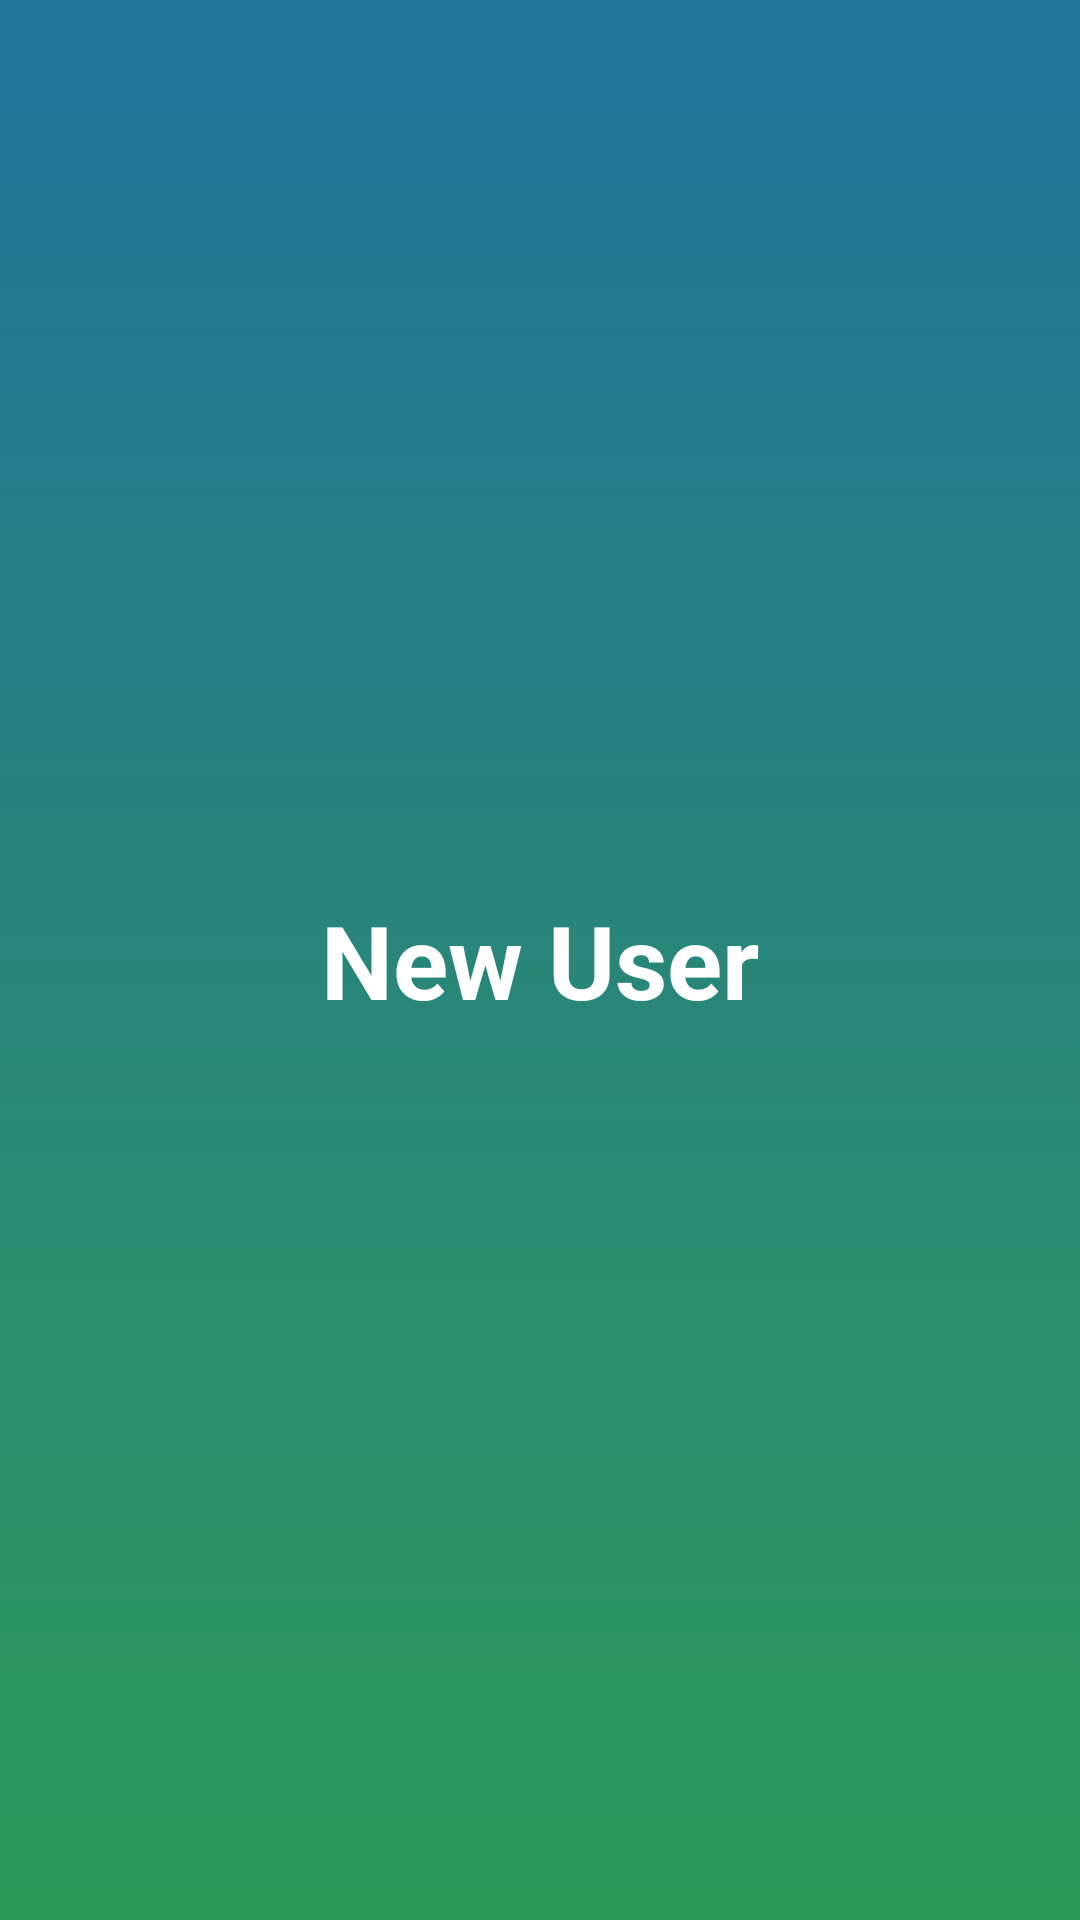

Android layout source for this screen:
<!-- AndroidManifest.xml: application theme Theme.FRACIS -->
<!-- res/layout/activity_add_new_user.xml -->
<?xml version="1.0" encoding="utf-8"?>
<androidx.constraintlayout.widget.ConstraintLayout xmlns:android="http://schemas.android.com/apk/res/android"
    xmlns:app="http://schemas.android.com/apk/res-auto"
    xmlns:tools="http://schemas.android.com/tools"
    android:layout_width="match_parent"
    android:layout_height="match_parent"
    android:background="@drawable/background"
    tools:context=".AddNewUser">


    <TextView
        android:id="@+id/textView"
        android:layout_width="wrap_content"
        android:layout_height="wrap_content"
        android:text="New User"
        android:textColor="#fff"
        android:textSize="34sp"
        android:textStyle="bold"
        app:layout_constraintBottom_toBottomOf="parent"
        app:layout_constraintEnd_toEndOf="parent"
        app:layout_constraintStart_toStartOf="parent"
        app:layout_constraintTop_toTopOf="parent" />
</androidx.constraintlayout.widget.ConstraintLayout>
<!-- resources referenced by this layout -->
<resources>
  <!-- drawable background (drawable) -->
  <?xml version="1.0" encoding="utf-8"?>
  <selector xmlns:android="http://schemas.android.com/apk/res/android">
      <item>
          <shape xmlns:android="http://schemas.android.com/apk/res/android"
              android:shape="rectangle">
              <gradient
                  android:startColor="#ff2d9a59"
                  android:endColor="#ff23729a"
                  android:angle="90" />
          </shape>
      </item>
  </selector>
  <style name="Theme.FRACIS" parent="Theme.MaterialComponents.DayNight.NoActionBar">
          
          <item name="colorPrimary">@color/purple_500</item>
          <item name="colorPrimaryVariant">@color/purple_700</item>
          <item name="colorOnPrimary">@color/white</item>
          
          <item name="colorSecondary">@color/teal_200</item>
          <item name="colorSecondaryVariant">@color/teal_700</item>
          <item name="colorOnSecondary">@color/black</item>
          
          <item name="android:statusBarColor" tools:targetApi="l">?attr/colorPrimaryVariant</item>
          
      </style>
  <!-- not gathered from this repository: default colours our renderer supplied (Android Studio template values) -->
  <color name="purple_500">#FF6200EE</color>
  <color name="purple_700">#FF3700B3</color>
  <color name="teal_200">#FF03DAC5</color>
  <color name="teal_700">#FF018786</color>
  <color name="black">#FF000000</color>
  <color name="white">#FFFFFFFF</color>
</resources>
